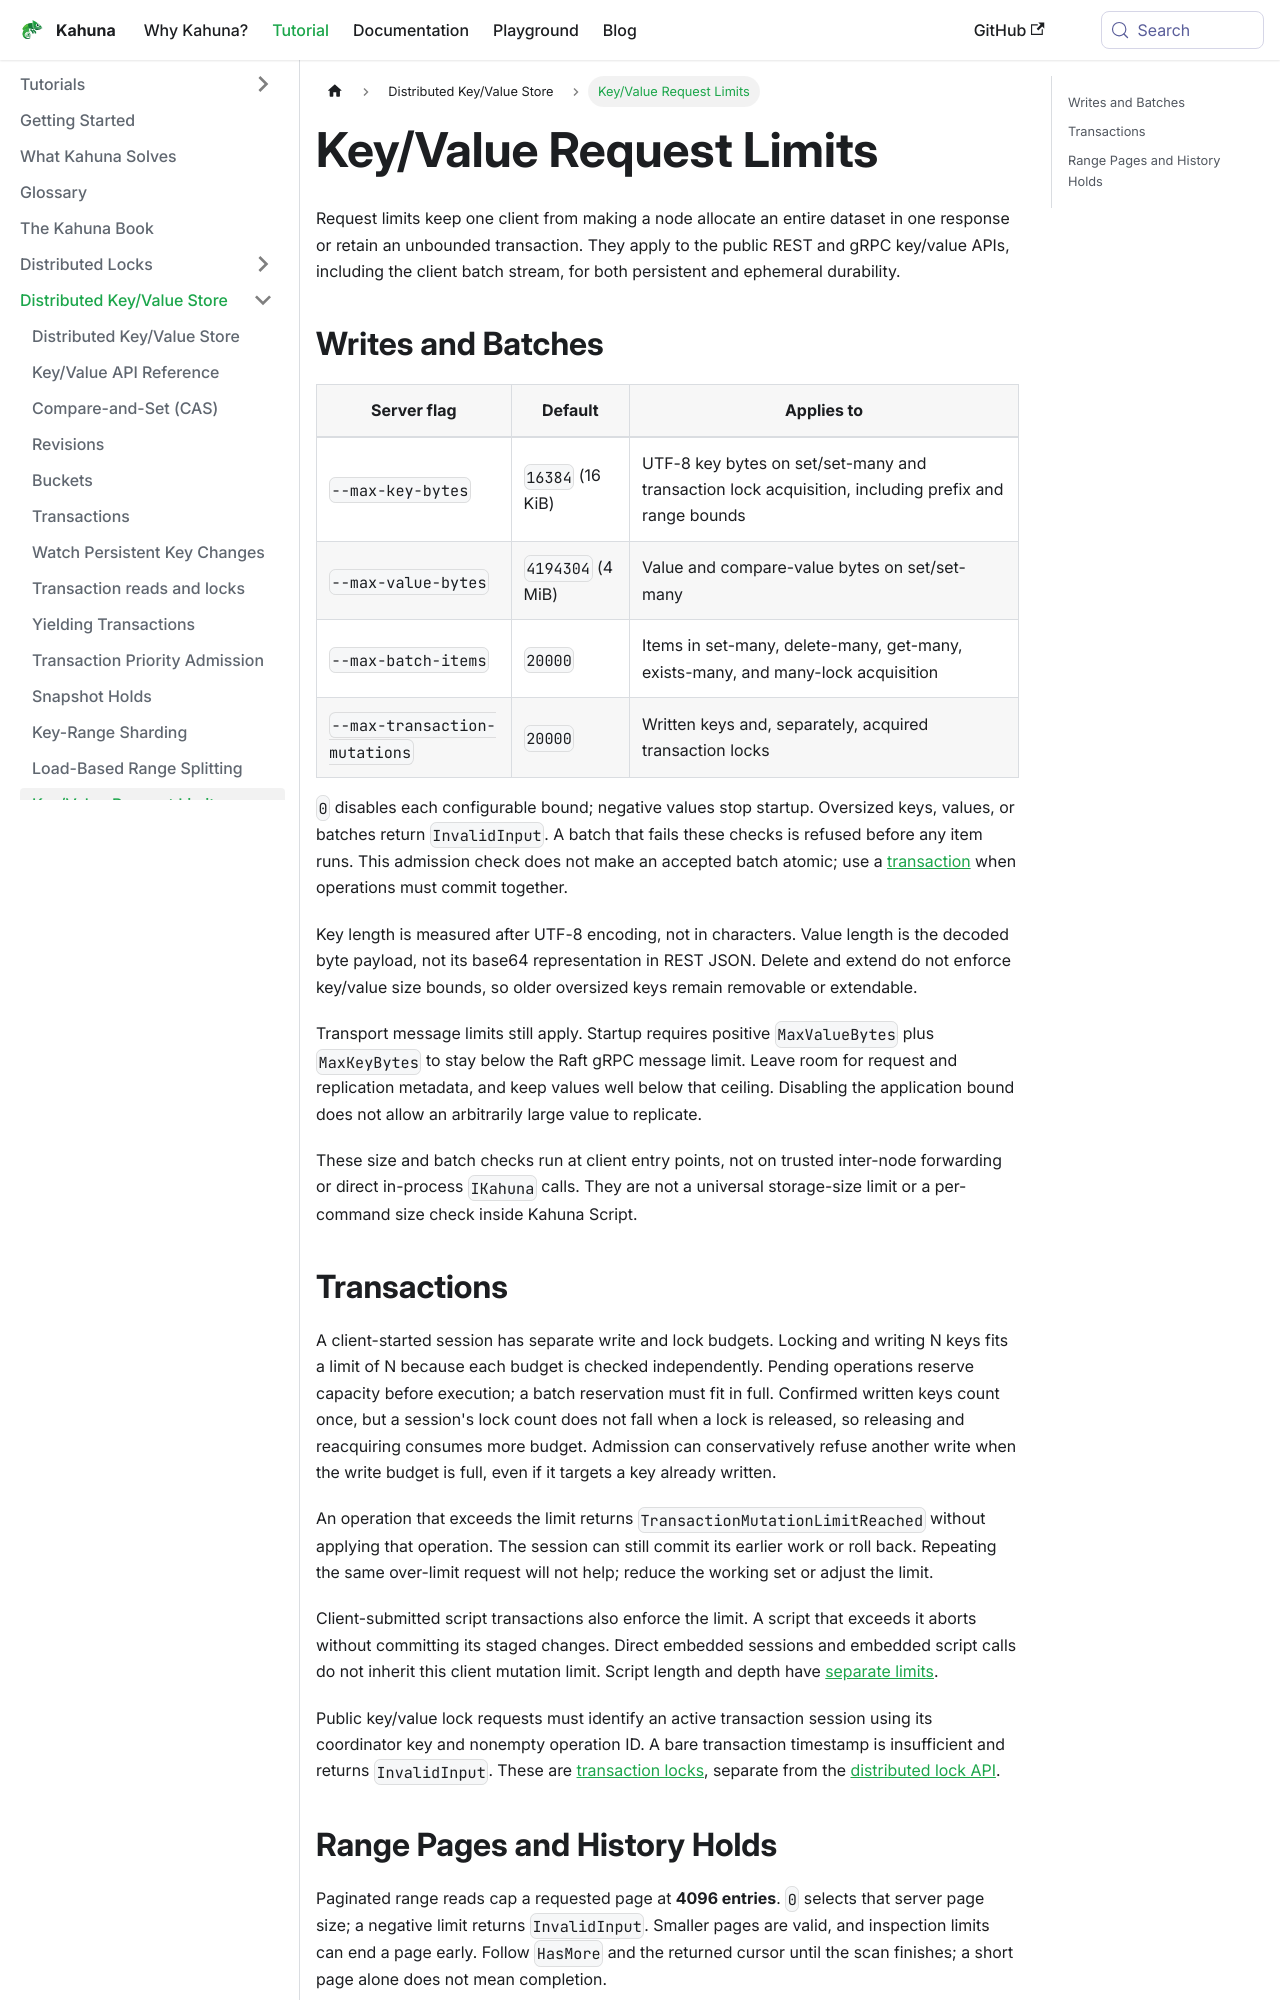

repository: kahunakv/kahunakv.github.io · page: docs/distributed-keyvalue-store/request-limits/index.html · generator: docusaurus

# Key/Value Request Limits

Request limits keep one client from making a node allocate an entire dataset in one response or retain an unbounded transaction. They apply to the public REST and gRPC key/value APIs, including the client batch stream, for both persistent and ephemeral durability.

## Writes and Batches

| Server flag | Default | Applies to |
|-------------|---------|------------|
| `--max-key-bytes` | `16384` (16 KiB) | UTF-8 key bytes on set/set-many and transaction lock acquisition, including prefix and range bounds |
| `--max-value-bytes` | `4194304` (4 MiB) | Value and compare-value bytes on set/set-many |
| `--max-batch-items` | `20000` | Items in set-many, delete-many, get-many, exists-many, and many-lock acquisition |
| `--max-transaction-mutations` | `20000` | Written keys and, separately, acquired transaction locks |

`0` disables each configurable bound; negative values stop startup. Oversized keys, values, or batches return `InvalidInput`. A batch that fails these checks is refused before any item runs. This admission check does not make an accepted batch atomic; use a [transaction](/docs/distributed-keyvalue-store/transactions/) when operations must commit together.

Key length is measured after UTF-8 encoding, not in characters. Value length is the decoded byte payload, not its base64 representation in REST JSON. Delete and extend do not enforce key/value size bounds, so older oversized keys remain removable or extendable.

Transport message limits still apply. Startup requires positive `MaxValueBytes` plus `MaxKeyBytes` to stay below the Raft gRPC message limit. Leave room for request and replication metadata, and keep values well below that ceiling. Disabling the application bound does not allow an arbitrarily large value to replicate.

These size and batch checks run at client entry points, not on trusted inter-node forwarding or direct in-process `IKahuna` calls. They are not a universal storage-size limit or a per-command size check inside Kahuna Script.
